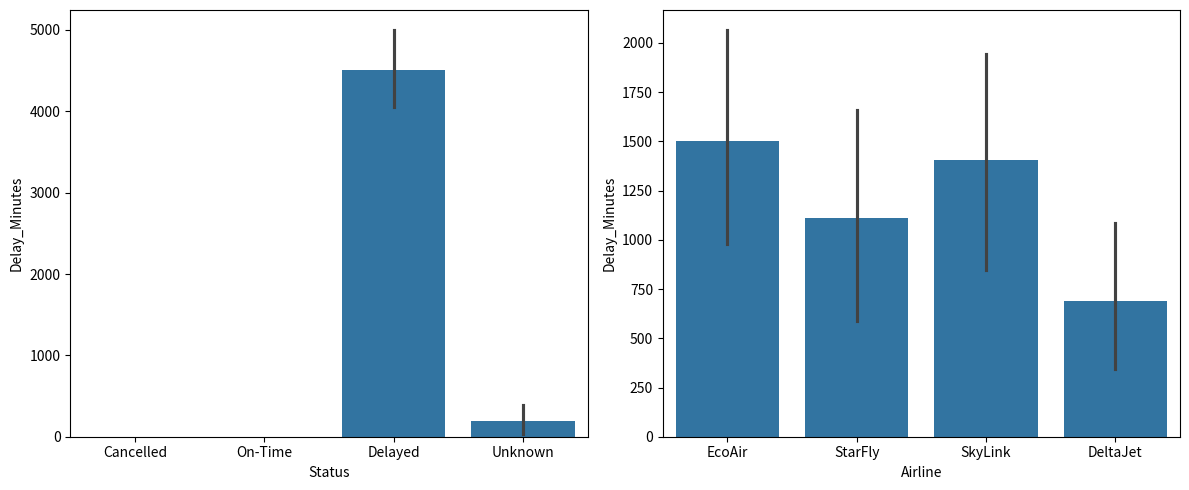

Reproduce this figure in Python.
import numpy as np
import pandas as pd
import matplotlib.pyplot as plt
import seaborn as sns

# Seed for reproducibility
np.random.seed(42)

# Generate realistic flight data
data = {
    "Flight_ID": [f"FL{i}" for i in range(1001, 1201)],
    "Airline": np.random.choice(
        ["SkyLink", "DeltaJet", "EcoAir", "StarFly"], 200
    ),
    "Destination": np.random.choice(
        ["New York", "London", "Tokyo", "Paris", "Chicago"], 200
    ),
    "Status": np.random.choice(
        ["On-Time", "Delayed", "Cancelled", "Delayed"], 200, p=[0.6, 0.2, 0.05, 0.15]
    ),
    "Delay_Minutes": np.random.randint(15, 120, 200).astype(float),
    "Passengers_Booked": np.random.randint(80, 250, 200),
}

df = pd.DataFrame(data)

# Introduce realistic missing data and anomalies
df.loc[df["Status"] == "On-Time", "Delay_Minutes"] = (
    np.nan
)  # On-time flights have NaN delay
df.loc[df["Status"] == "Cancelled", "Delay_Minutes"] = (
    np.nan
)  # Cancelled flights have NaN delay
df.loc[df["Status"] == "Cancelled", "Passengers_Booked"] = (
    0  # No passengers flown
)

# Randomly insert missing values into 'Status' to simulate human error
df.loc[np.random.choice(df.index, 12, replace=False), "Status"] = np.nan

# The 3-Task Challenge
# Task 1: Clean, Locate, and count all missing values in the Status column. Replace those specific missing Status values with the string "Unknown".For any remaining missing values in Delay_Minutes, fill them with 0.
# Task 2: Analyze, Filter the dataset to look only at flights going to "Tokyo".Using this filtered data, group by the airline.Calculate the total (sum) number of passengers booked for each airline heading to Tokyo.
# Task 3: VisualizeCreate a single figure containing a 1-row, 2-column subplot structure using Matplotlib. Plot 1 (Left): Build a bar plot showing the total total delay minutes for each unique flight status.Plot 2 (Right): Build a bar plot showing the total delay minutes for each airline.Constraint: Use Seaborn for the bar plots and ensure your bars represent the total sum of delays, not the average.

print(df.isnull().sum())
df['Status'] = df["Status"].fillna("Unknown")
df['Delay_Minutes'] = df["Delay_Minutes"].fillna(0)
tokyo = df[df['Destination'] == 'Tokyo']
airlines = tokyo.groupby('Airline')['Passengers_Booked'].sum()

# 1. Create the blank Matplotlib canvas (1 row, 2 columns)
fig, axes = plt.subplots(1, 2, figsize=(12, 5))

# 2. Tell Seaborn to draw the first barplot on axes[0] (Left)
sns.barplot(data=df, x="Status", y="Delay_Minutes", estimator=sum, ax=axes[0])

# 3. Tell Seaborn to draw the second barplot on axes[1] (Right)
sns.barplot(data=df, x="Airline", y="Delay_Minutes", estimator=sum, ax=axes[1])
plt.tight_layout()             
plt.show()
